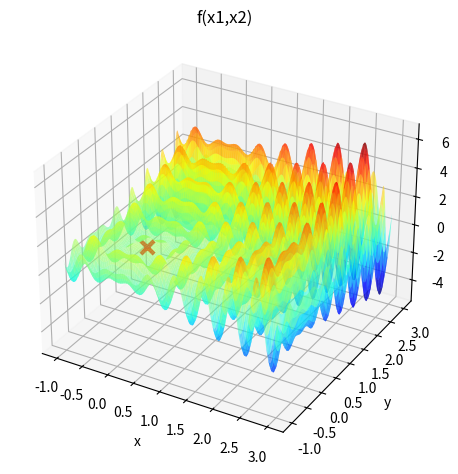

Python code for this plot:
import numpy as np
import matplotlib.pyplot as plt

def f(x1, x2):
    return (x1 * np.sin(4 * np.pi * x1)) - (x2 * np.sin((4 * np.pi * x2) + np.pi)) + 1

x1_ls = 3
x1_li = -1

x2_ls = -1
x2_li = 3

num = 1000

x1 = np.linspace(x1_li, x1_ls, num)
x2 = np.linspace(x2_li, x2_ls, num)

X1, X2 = np.meshgrid(x1, x2)

Y = f(X1, X2)

x1_candidato, x2_candidato = 0, 0
f_candidato = f(x1_candidato, x2_candidato)

fig = plt.figure()
ax = fig.add_subplot(projection='3d')
ax.plot_surface(X1, X2, Y, rstride=10, cstride=10, alpha=0.6, cmap='jet')
ax.scatter(x1_candidato, x2_candidato, f_candidato, marker='x', s=90, linewidths=3, color='red')

ax.set_xlabel('x')
ax.set_ylabel('y')
ax.set_zlabel('z')
ax.set_title('f(x1,x2)')
plt.tight_layout()
plt.show()